Run: headless pygame with SDL's dummy video driver; simulated clock (each Clock.tick advances the game by its frame time, no real sleeping); random seed 0; keys injected as events and as key.get_pressed() state; no mouse input.
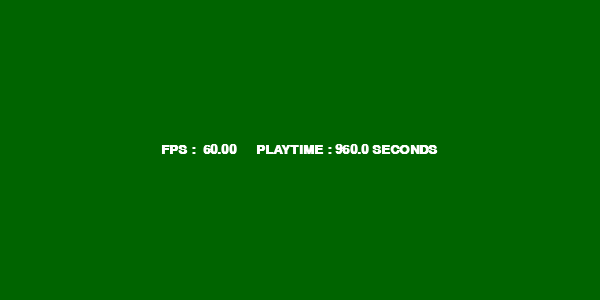
Frame 1 of 4 · flips 1–60 · no input
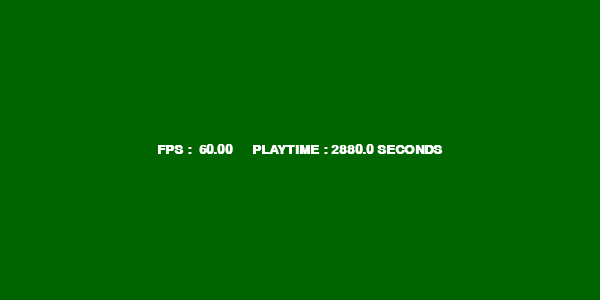
Frame 2 of 4 · flips 61–180 · tapped SPACE, RETURN · held RIGHT (→), D
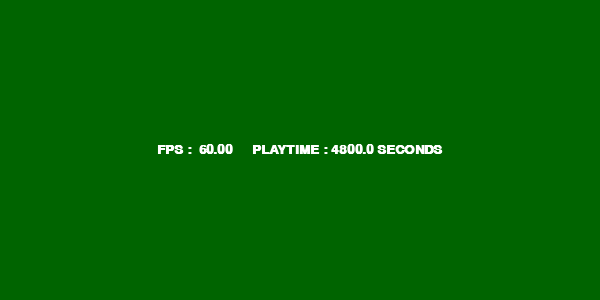
Frame 3 of 4 · flips 181–300 · held DOWN (↓), S
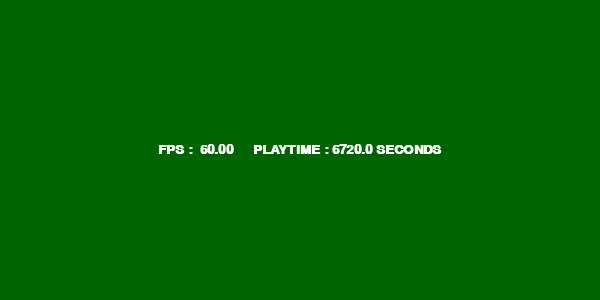
Frame 4 of 4 · flips 301–420 · held LEFT (←), A, UP (↑), W

The pygame program that drew these frames:

'''
002display_fps_pretty.py

Display framerate and playtime

URL    : http://thepythongamebook.com/en:part2:pygame:step002
Author : horst.jens@spielend-programmieren.at
License: GPL, see http://www.gnu.org/licenses/gpl.html
'''

import pygame, os

class PygView(object):
    def __init__(self,width=640,height=480,fps=30):
        # initialize pygame, window, background, font, ...
        pygame.init()
        self.width,self.height = width,height
        self.screen = pygame.display.set_mode( (self.width,self.height), pygame.DOUBLEBUF)
        pygame.display.set_caption('Press ESC to quit')
        #self.background = pygame.Surface( self.screen.get_size() ).convert()
        #self.background.fill(pygame.Color('darkgreen'))
        self.clock = pygame.time.Clock()
        #self.fps = fps
        self.fps = 60 # max = 40 fps shit
        self.playtime = 0.0
        self.font = pygame.font.SysFont('mono',20,bold=True)
    def run(self):
        # the main loop
        running = True
        while running:
            for e in pygame.event.get():
                if e.type == pygame.QUIT: running = False
                elif e.type == pygame.KEYDOWN:
                    if e.key == pygame.K_ESCAPE:
                        running = False

            miliseconds = self.clock.tick(self.fps)
            self.playtime += miliseconds
            os.system('cls')
            #self.screen.blit(self.background,(0,0))
            self.screen.fill(pygame.Color('darkgreen'))
            self.drawText("FPS : {:6.2f}{}PLAYTIME : {} SECONDS".format(self.clock.get_fps(),' '*5, self.playtime) )
            pygame.display.flip()
        pygame.quit()
    def drawText(self,text):
        # center text in window
        fw,fh = self.font.size(text) # font width,height
        textSurf = self.font.render( text, True, pygame.Color('white') )
        # makes integer division in python 3
        screenX =  (self.width - fw)//2
        screenY =  (self.height -fh)//2
        self.screen.blit(textSurf, ( (self.width - fw)//2, (self.height-fh)//2 ) )

if __name__ == '__main__':
    PygView(600,300).run()
